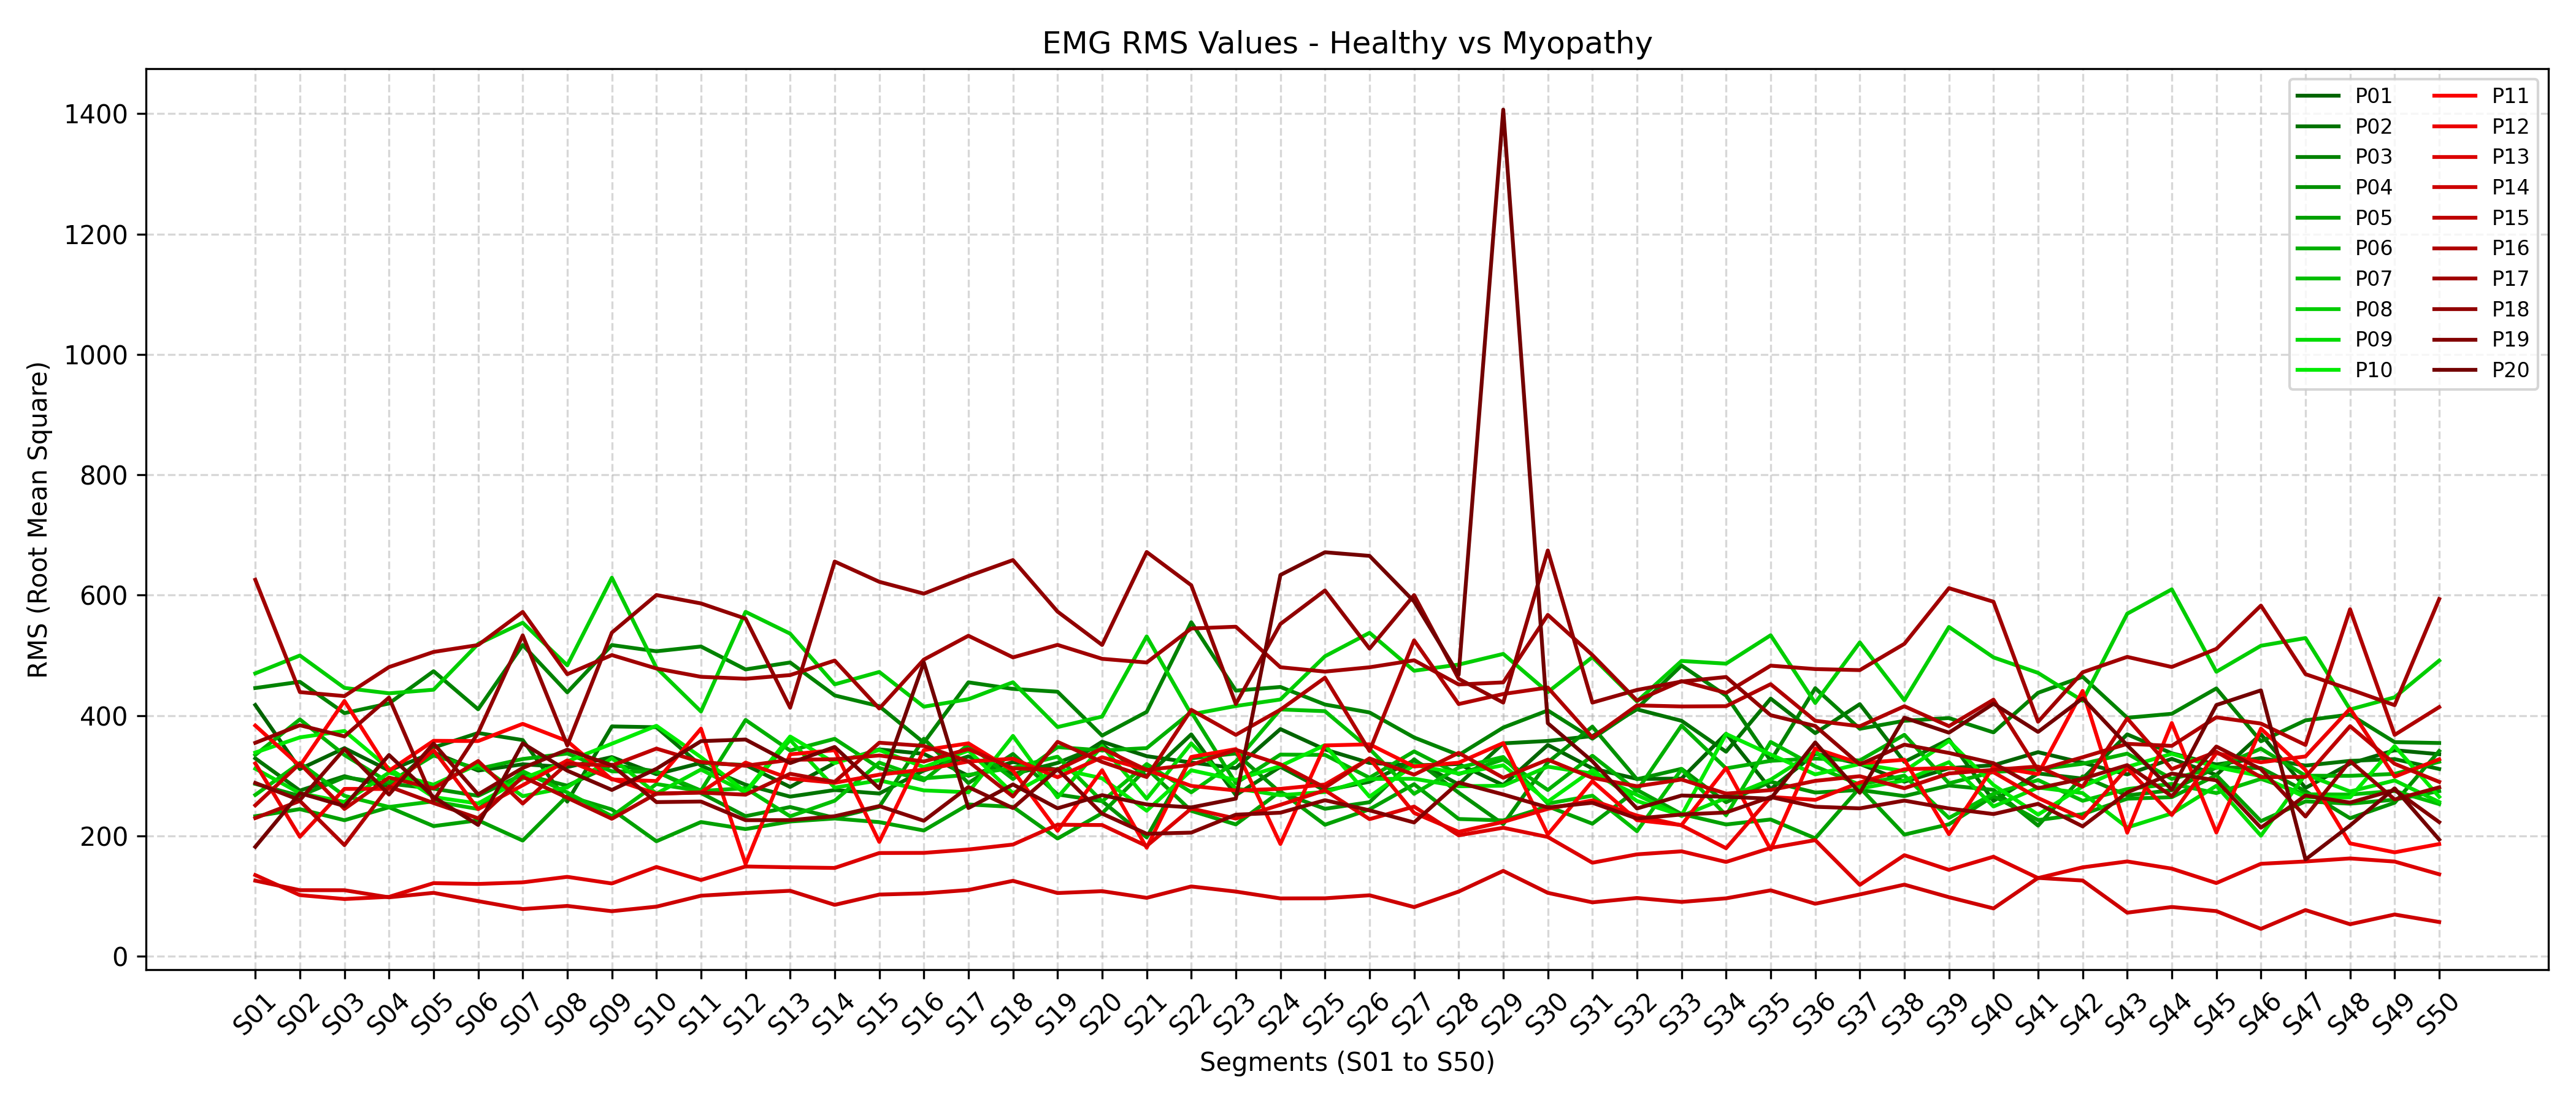

Source data for this figure (header and first rows):
, S01, S02, S03, S04, S05, S06, S07, S08, S09, S10, S11, S12, S13, S14, S15, S16, S17, S18, S19, S20, S21, S22, S23
P01, 417.4, 311, 345.7, 308.6, 338.6, 308.5, 318.9, 314.3, 330.9, 302.4, 321.2, 317.7, 281.3, 321.1, 343.7, 336.3, 299.8, 322.7, 309.8, 356.4, 332.4, 321.9, 312.5
P02, 328.8, 275.3, 299.2, 280.1, 346.8, 370.9, 359.2, 256.9, 381.8, 380.5, 316.6, 284.9, 265.2, 276.2, 270.3, 308.6, 332.1, 302.6, 321.2, 351.4, 298.9, 368.6, 267.7
P03, 445.6, 456, 403.9, 420, 473.6, 410.3, 517.1, 438.5, 517, 506.7, 514.6, 476.5, 488.1, 433.3, 415.4, 354.9, 455.1, 444.2, 439.5, 366.6, 406, 554.9, 441.3
P04, 286.4, 266.3, 297.4, 286.9, 278.4, 266.5, 302.1, 283.4, 318, 307.2, 271.2, 232.7, 247.9, 230, 248.3, 361.3, 287.7, 336.1, 268.8, 257.7, 197.4, 328.9, 336.9
P05, 232.6, 244.4, 226, 247.5, 216.2, 225.9, 192.2, 266.3, 243.9, 191, 223, 211.2, 223.9, 228.9, 222.8, 208.9, 252.2, 248.2, 195.6, 237.6, 312, 241.6, 219
P06, 334.5, 393.5, 334.4, 288.7, 333.5, 311.3, 327.7, 336.8, 307.3, 306.3, 275.3, 392.6, 341.7, 361.2, 312.9, 292.3, 351.6, 294.5, 347.5, 342, 345.8, 405.9, 287.5
P07, 268.1, 321.1, 266.6, 248, 257.3, 244.7, 307.4, 272.1, 232.7, 286.1, 274.5, 279.3, 232.5, 258.4, 321.7, 295.5, 301.3, 313.1, 331.6, 257.4, 319.3, 272.4, 323.5
P08, 470, 499.6, 445.8, 436.9, 442.8, 519, 554.1, 483.3, 628.9, 479.2, 406.6, 572.2, 536, 451.7, 472.3, 414.6, 427.1, 455.2, 380.8, 398.3, 531.4, 401.9, 415.7
P09, 311.7, 271, 256.4, 305.1, 285, 318.8, 265.9, 280.6, 329.2, 270.1, 310.3, 272.1, 359.3, 280.1, 292.3, 275.5, 272.4, 366.1, 264, 349.2, 261.7, 353.6, 278.6
P10, 338.4, 363.6, 374.3, 312.1, 264.4, 253.8, 295.3, 323.7, 353.1, 382.9, 330.7, 273.4, 365.1, 321.1, 342.7, 314.3, 341.8, 270.6, 311.7, 295.7, 241.8, 309, 292.9
P11, 383.3, 316.2, 424.1, 308.2, 357.9, 357.5, 386.1, 357.5, 293.7, 291.1, 378.1, 153.2, 335.5, 342.3, 190, 342.4, 353.7, 308.3, 208.4, 309.1, 180.3, 331.2, 344.2
P12, 320.3, 198.5, 278.1, 277.9, 342.4, 244.4, 284.1, 325.3, 294.8, 269.9, 272.3, 321.8, 295.1, 288.2, 301.7, 310.2, 323.5, 328.2, 297.4, 330.6, 309.7, 283, 275.4
P13, 134.9, 101.6, 95.06, 98.66, 121.5, 120.1, 122.8, 131.9, 120.9, 148.3, 126.7, 149.2, 147.8, 146.7, 171.5, 171.7, 177.3, 185.6, 218.5, 218, 183.2, 245.5, 228.7
P14, 125.6, 109.8, 109.7, 97.87, 105.3, 91.58, 78.37, 83.58, 74.82, 82.38, 100.6, 105.1, 108.8, 85.37, 102.5, 104.5, 110, 125.3, 105, 108.1, 97.01, 115.9, 107.4
P15, 250.7, 320, 244.7, 296.9, 279.1, 324.3, 253.7, 320.1, 316.8, 345, 322.7, 316.5, 326.4, 327.3, 333.6, 323.6, 344.2, 312.2, 310, 345.1, 309.5, 318, 343
P16, 229.5, 258.1, 184.6, 281.9, 254.5, 229.2, 298, 263.3, 228.4, 270.2, 271.8, 268.4, 303.1, 289.7, 354.8, 349.4, 323.7, 265.3, 356.2, 322.8, 297.7, 409.4, 367.8
P17, 625.5, 438.9, 432.3, 480.4, 505.6, 517.1, 572.1, 468.6, 500.4, 478.1, 464.3, 461, 467.1, 491.3, 411.6, 492.9, 532.5, 496.5, 517.3, 494.2, 488.1, 544.6, 547.5
P18, 354.6, 383.8, 365.3, 429.8, 258.4, 371.2, 533.1, 350.3, 537.7, 600.2, 586.2, 560.9, 413, 655.8, 622.2, 602.4, 631.6, 658.2, 572.6, 517.2, 671.6, 616.4, 419.1
P19, 288, 259.4, 344.2, 268.7, 353.4, 268.9, 312.8, 343.2, 317.4, 256.1, 257, 226.1, 226.1, 232.7, 249.5, 225.1, 281.1, 246.2, 310.7, 237, 203.4, 205.4, 235.2
P20, 181.8, 271, 249.6, 334.3, 264.6, 218.1, 353.8, 308.3, 276.3, 311.4, 357.4, 360.1, 320.9, 347.7, 278.8, 488.1, 246.2, 285.4, 245.8, 267.6, 252.2, 247.3, 261.9
